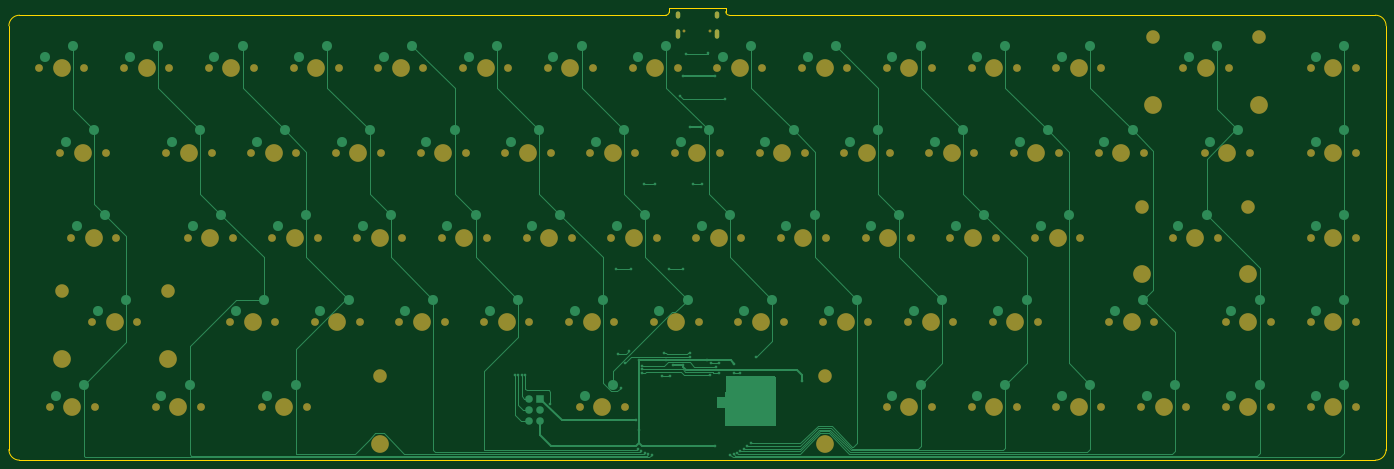
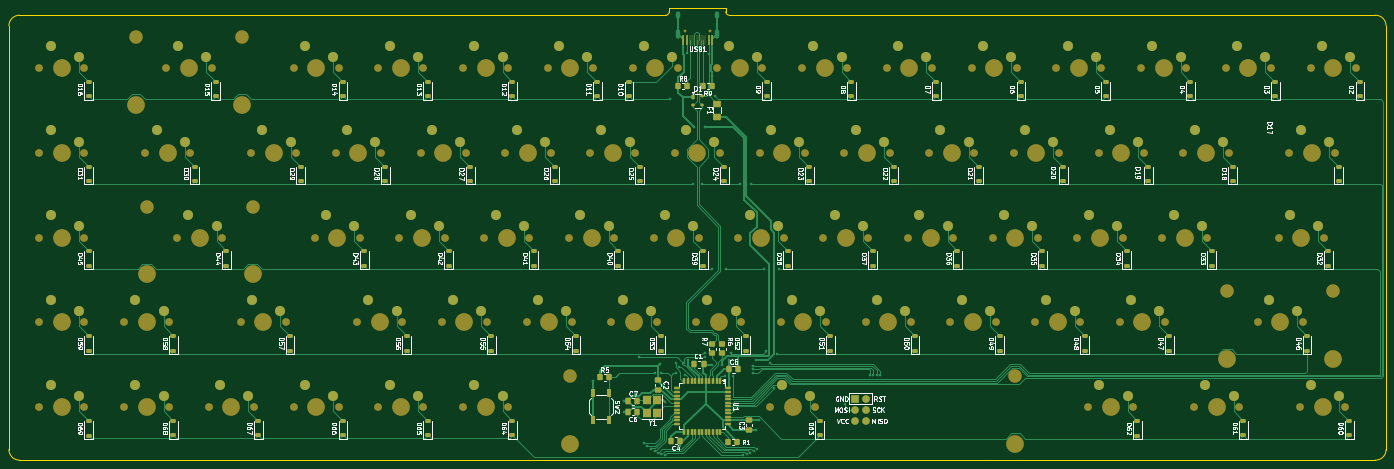
Circuit board: 9 layer files. Board 309.6 x 101.6 mm.
- bottom_copper: PCBv1-B_Cu.gbr (71604 bytes)
- bottom_mask: PCBv1-B_Mask.gbr (22183 bytes)
- paste: PCBv1-B_Paste.gbr (9999 bytes)
- bottom_silk: PCBv1-B_Silkscreen.gbr (174976 bytes)
- outline: PCBv1-Edge_Cuts.gbr (1534 bytes)
- top_copper: PCBv1-F_Cu.gbr (28736 bytes)
- top_mask: PCBv1-F_Mask.gbr (8474 bytes)
- paste: PCBv1-F_Paste.gbr (448 bytes)
- top_silk: PCBv1-F_Silkscreen.gbr (449 bytes)

=== bottom_copper: PCBv1-B_Cu.gbr (71604 bytes, source omitted) ===
=== bottom_mask: PCBv1-B_Mask.gbr (22183 bytes, source omitted) ===
=== paste: PCBv1-B_Paste.gbr (9999 bytes, source omitted) ===
=== bottom_silk: PCBv1-B_Silkscreen.gbr (174976 bytes, source omitted) ===
=== outline: PCBv1-Edge_Cuts.gbr ===
%TF.GenerationSoftware,KiCad,Pcbnew,9.0.1*%
%TF.CreationDate,2025-04-20T00:02:55-06:00*%
%TF.ProjectId,PCBv1,50434276-312e-46b6-9963-61645f706362,rev?*%
%TF.SameCoordinates,Original*%
%TF.FileFunction,Profile,NP*%
%FSLAX46Y46*%
G04 Gerber Fmt 4.6, Leading zero omitted, Abs format (unit mm)*
G04 Created by KiCad (PCBNEW 9.0.1) date 2025-04-20 00:02:55*
%MOMM*%
%LPD*%
G01*
G04 APERTURE LIST*
%TA.AperFunction,Profile*%
%ADD10C,0.050000*%
%TD*%
G04 APERTURE END LIST*
D10*
X214312500Y-60325000D02*
X214312500Y-59531250D01*
X68262500Y-161131250D02*
G75*
G02*
X65881250Y-158750000I0J2381250D01*
G01*
X211137500Y-61118750D02*
X213518750Y-61118750D01*
X65881250Y-158750000D02*
X65881250Y-63500000D01*
X373062500Y-61118750D02*
X229393750Y-61118750D01*
X227012500Y-59531250D02*
X227012500Y-60316091D01*
X65881250Y-63500000D02*
G75*
G02*
X68262500Y-61118750I2381250J0D01*
G01*
X214312500Y-60325000D02*
G75*
G02*
X213518750Y-61118800I-793800J0D01*
G01*
X68262500Y-61118750D02*
X211137500Y-61118750D01*
X375443750Y-158750000D02*
G75*
G02*
X373062500Y-161131250I-2381250J0D01*
G01*
X214312500Y-59531250D02*
X227012500Y-59531250D01*
X227806250Y-61118749D02*
X229393750Y-61118750D01*
X373062500Y-61118750D02*
G75*
G02*
X375443750Y-63500000I0J-2381250D01*
G01*
X227806250Y-61118750D02*
G75*
G02*
X227012550Y-60325000I50J793750D01*
G01*
X375443750Y-158750000D02*
X375443750Y-63500000D01*
X148431250Y-161131250D02*
X155575000Y-161131250D01*
X148431250Y-161131250D02*
X68262500Y-161131250D01*
X155575000Y-161131250D02*
X373062500Y-161131250D01*
M02*

=== top_copper: PCBv1-F_Cu.gbr (28736 bytes, source omitted) ===
=== top_mask: PCBv1-F_Mask.gbr (8474 bytes, source omitted) ===
=== paste: PCBv1-F_Paste.gbr ===
%TF.GenerationSoftware,KiCad,Pcbnew,9.0.1*%
%TF.CreationDate,2025-04-20T00:02:55-06:00*%
%TF.ProjectId,PCBv1,50434276-312e-46b6-9963-61645f706362,rev?*%
%TF.SameCoordinates,Original*%
%TF.FileFunction,Paste,Top*%
%TF.FilePolarity,Positive*%
%FSLAX46Y46*%
G04 Gerber Fmt 4.6, Leading zero omitted, Abs format (unit mm)*
G04 Created by KiCad (PCBNEW 9.0.1) date 2025-04-20 00:02:55*
%MOMM*%
%LPD*%
G01*
G04 APERTURE LIST*
G04 APERTURE END LIST*
M02*

=== top_silk: PCBv1-F_Silkscreen.gbr ===
%TF.GenerationSoftware,KiCad,Pcbnew,9.0.1*%
%TF.CreationDate,2025-04-20T00:02:55-06:00*%
%TF.ProjectId,PCBv1,50434276-312e-46b6-9963-61645f706362,rev?*%
%TF.SameCoordinates,Original*%
%TF.FileFunction,Legend,Top*%
%TF.FilePolarity,Positive*%
%FSLAX46Y46*%
G04 Gerber Fmt 4.6, Leading zero omitted, Abs format (unit mm)*
G04 Created by KiCad (PCBNEW 9.0.1) date 2025-04-20 00:02:55*
%MOMM*%
%LPD*%
G01*
G04 APERTURE LIST*
G04 APERTURE END LIST*
M02*
